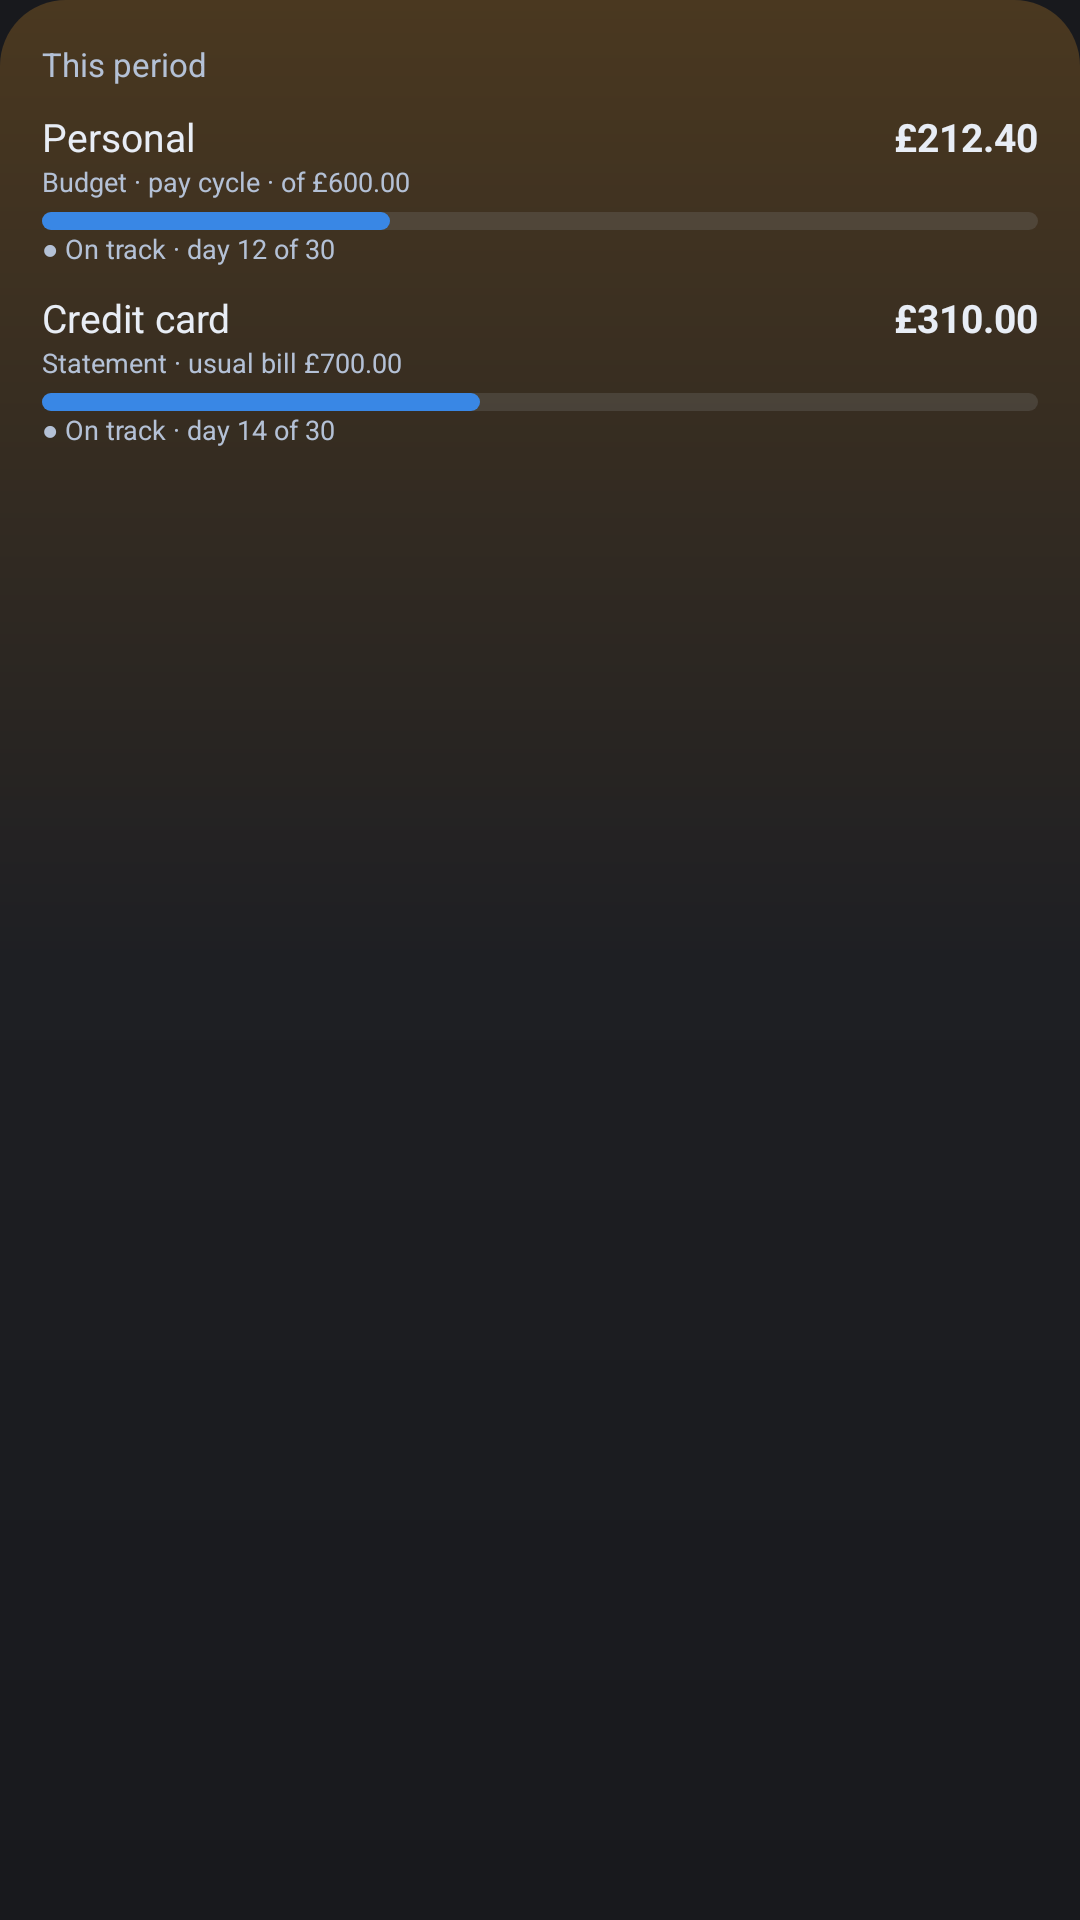

Produce the Android XML layout that renders to this screen, including the resource entries it uses.
<!-- AndroidManifest.xml: application theme Theme.SpenDroid -->
<!-- res/layout/widget_preview_period.xml -->
<?xml version="1.0" encoding="utf-8"?>
<LinearLayout xmlns:android="http://schemas.android.com/apk/res/android"
    android:layout_width="match_parent"
    android:layout_height="match_parent"
    android:background="@drawable/preview_bg_surface"
    android:orientation="vertical"
    android:padding="14dp">

    <TextView
        android:layout_width="wrap_content"
        android:layout_height="wrap_content"
        android:text="This period"
        android:textColor="#FFB4C1D6"
        android:textSize="11sp" />

    <LinearLayout
        android:layout_width="match_parent"
        android:layout_height="wrap_content"
        android:layout_marginTop="8dp"
        android:orientation="horizontal">
        <TextView
            android:layout_width="0dp"
            android:layout_height="wrap_content"
            android:layout_weight="1"
            android:text="Personal"
            android:textColor="#FFE8EDF5"
            android:textSize="13sp" />
        <TextView
            android:layout_width="wrap_content"
            android:layout_height="wrap_content"
            android:text="£212.40"
            android:textColor="#FFE8EDF5"
            android:textSize="13sp"
            android:textStyle="bold" />
    </LinearLayout>
    <TextView
        android:layout_width="wrap_content"
        android:layout_height="wrap_content"
        android:text="Budget · pay cycle · of £600.00"
        android:textColor="#FFB4C1D6"
        android:textSize="9sp" />
    <LinearLayout
        android:layout_width="match_parent"
        android:layout_height="6dp"
        android:layout_marginTop="4dp"
        android:background="@drawable/preview_card_track"
        android:orientation="horizontal">
        <ImageView
            android:layout_width="0dp"
            android:layout_height="match_parent"
            android:layout_weight="35"
            android:importantForAccessibility="no"
            android:scaleType="fitXY"
            android:src="@drawable/preview_card_fill" />
        <ImageView
            android:layout_width="0dp"
            android:layout_height="match_parent"
            android:layout_weight="65"
            android:importantForAccessibility="no" />
    </LinearLayout>
    <TextView
        android:layout_width="wrap_content"
        android:layout_height="wrap_content"
        android:text="● On track · day 12 of 30"
        android:textColor="#FFB4C1D6"
        android:textSize="9sp" />
    <LinearLayout
        android:layout_width="match_parent"
        android:layout_height="wrap_content"
        android:layout_marginTop="8dp"
        android:orientation="horizontal">
        <TextView
            android:layout_width="0dp"
            android:layout_height="wrap_content"
            android:layout_weight="1"
            android:text="Credit card"
            android:textColor="#FFE8EDF5"
            android:textSize="13sp" />
        <TextView
            android:layout_width="wrap_content"
            android:layout_height="wrap_content"
            android:text="£310.00"
            android:textColor="#FFE8EDF5"
            android:textSize="13sp"
            android:textStyle="bold" />
    </LinearLayout>
    <TextView
        android:layout_width="wrap_content"
        android:layout_height="wrap_content"
        android:text="Statement · usual bill £700.00"
        android:textColor="#FFB4C1D6"
        android:textSize="9sp" />
    <LinearLayout
        android:layout_width="match_parent"
        android:layout_height="6dp"
        android:layout_marginTop="4dp"
        android:background="@drawable/preview_card_track"
        android:orientation="horizontal">
        <ImageView
            android:layout_width="0dp"
            android:layout_height="match_parent"
            android:layout_weight="44"
            android:importantForAccessibility="no"
            android:scaleType="fitXY"
            android:src="@drawable/preview_card_fill" />
        <ImageView
            android:layout_width="0dp"
            android:layout_height="match_parent"
            android:layout_weight="56"
            android:importantForAccessibility="no" />
    </LinearLayout>
    <TextView
        android:layout_width="wrap_content"
        android:layout_height="wrap_content"
        android:text="● On track · day 14 of 30"
        android:textColor="#FFB4C1D6"
        android:textSize="9sp" />
</LinearLayout>
<!-- resources referenced by this layout -->
<resources>
  <!-- drawable preview_bg_surface (drawable) -->
  <?xml version="1.0" encoding="utf-8"?>
  <shape xmlns:android="http://schemas.android.com/apk/res/android" android:shape="rectangle">
      <gradient android:angle="270" android:startColor="#FF4A3820" android:centerColor="#FF1E1F23" android:endColor="#FF18191D" />
      <corners android:radius="22dp" />
  </shape>
  <!-- drawable preview_card_fill (drawable) -->
  <?xml version="1.0" encoding="utf-8"?>
  <shape xmlns:android="http://schemas.android.com/apk/res/android" android:shape="rectangle">
      <solid android:color="#FF3987E5" />
      <corners android:radius="3dp" />
  </shape>
  <!-- drawable preview_card_track (drawable) -->
  <?xml version="1.0" encoding="utf-8"?>
  <shape xmlns:android="http://schemas.android.com/apk/res/android" android:shape="rectangle">
      <solid android:color="#40808080" />
      <corners android:radius="3dp" />
  </shape>
  <style name="Theme.SpenDroid" parent="android:Theme.Material.NoActionBar">
          <item name="android:windowBackground">#FF18191D</item>
      </style>
</resources>
